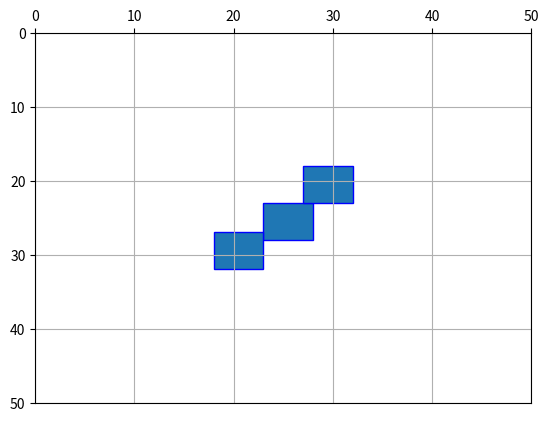

Python code for this plot:
from dataclasses import dataclass 
from typing import Optional, Tuple
from enum import Enum 
import math 

import matplotlib.pyplot as plt
import matplotlib.patches as patches

class CompType(Enum):
    MICROCONTROLLER = 1
    USBCONNECTOR = 2
    MICROBUS = 3
    CRYSTAL = 4

@dataclass 
class Component:
    base_w: int 
    base_h: int 
    edge: bool 
    KOZ: Optional[Tuple]
    proximity: Optional[CompType]
    parallel: Optional[CompType]
    x: Optional[int]
    y: Optional[int]
    placed: bool = False 

    def __init__(self, width, height, comptype):
        self.w = width
        self.h = height
        self.comptype = comptype 
        
        match self.comptype:
            case CompType.MICROCONTROLLER:
                self.edge = False
                self.KOZ = None
                self.proximity = None
                self.parallel = None 
            case CompType.USBCONNECTOR:
                self.edge = True
                self.KOZ = (10, 15)
                self.proximity = None
                self.parallel = None
            case CompType.MICROBUS:
                self.edge = True
                self.KOZ = None 
                self.proximity = None 
                self.parallel = CompType.MICROBUS 
            case CompType.CRYSTAL:
                self.edge = False 
                self.KOZ = None 
                self.proximity = CompType.MICROCONTROLLER 
                self.parallel = None 

    def active_constraints(self) -> int:
        return sum(
                1
                for c in (self.edge, self.KOZ, self.proximity, self.parallel)
                if c not in (False, None)
        )

# helper geometric functions
def get_center(c):
    return (c.x + c.w/2, c.y + c.h/2)

def distance(p1, p2):
    return math.sqrt((p2[0] - p1[0])**2 + (p2[1] - p1[1])**2)

placed: list[Component] = []
occupied_rects = []

def algo(components: list[Component], board_dims: Tuple[int]):

    for c in components:
        candidates = gen_candidates(c, board_dims)
        print("Candidates for " + str(c.comptype) + ": " + str(candidates))
        if(len(candidates) > 0):
            min_com = min(candidates, key= lambda cand: see_com((cand[0], cand[1], c.w, c.h), board_dims, placed))
            print(min_com)
            place(c, min_com)
#        else:
#            print("No possible positions found for component type " + str(c.comptype))
#            print("Exiting program...")
#            exit()


# generate possible position candidates for a component given the constraints 
def gen_candidates(c: Component, board_dims: Tuple[int]) -> list:
    candidates: list[Tuple[int]] = []

    # if 0 constraints, prefer central placement 
    if (c.active_constraints() == 0):
        cx = board_dims[0]//2 
        cy = board_dims[1]//2 
        
        if(check_overlap_comp((cx, cy, c.w, c.h), placed)): # center is unoccupied
            candidates.append((cx - c.w//2, cy - c.h//2))
        else: # center is occupied, generate candidates around the center 
            angles = [0, 90, 180, 270, 45, 135, 225, 315]
            r = 6
            found = 0

            while(found <= 0):
                for a in angles:
                    rad = math.radians(a)
                    px = int(cx + (r*math.cos(rad)))
                    py = int(cy + (r*math.sin(rad)))

                    if (check_overlap_comp((px, py, c.w, c.h), placed)):
                        candidates.append((px - c.w//2, py - c.h//2))
                        found += 1
                r += 2 
        return candidates 

        
    # edge constraint 

    # proximity constraint 

    # parallel constraint

    return candidates 

# calculate COM score for a candidate 
def see_com(rect: Tuple[int], board_dims: Tuple[int], placements: list[Component]) -> int:
    board_center = (board_dims[0]/2, board_dims[1]/2)
    x, y, w, h = rect 
    com_x = sum(get_center(c)[0] for c in placements)
    com_x += x+w/2 
    com_x = com_x / (len(placements)+1)

    com_y = sum(get_center(c)[1] for c in placements)
    com_y += y+h/2 
    com_y = com_y / (len(placements)+1) 

    return distance((com_x, com_y), board_center)  


# global constraints checks

def in_bounds(c, board_dims):
    bx, by = board_dims 
    return not (c.x >= 0 and c.y >= 0 and
                c.x + c.w <= bx and 
                c.y + c.h <= by)

def check_overlap_comp(point, placements: list):
    x, y, w, h = point 
    for i in range(len(placements)):
        c = placements[i]
        if not (x + w <= c.x or x >= c.x + c.w or y + h <= c.y or y >= c.y + c.h):
            return False
    return True


def place(c: Component, point: Tuple):
    print("Placing " + str(c.comptype) + " at " + str(point))
    (x,y) = point

    p1 = (int(x), int(y)) # top left point 
    p2 = (int(x+c.w), int(y)) # top right point 
    p3 = (int(x), int(y+c.h)) # bottom left point 
    p4 = (int(x+c.w), int(y+c.h)) # bottom right point 
    print("\tp1: " + str(p1))
    print("\tp2: " + str(p2))
    print("\tp3: " + str(p3))
    print("\tp4: " + str(p4))

    c.x = x 
    c.y = y 
    occupied_rects.append((c.x, c.y, c.w, c.h))
    placed.append(c)
    

def visualize(rectangles):
    fig, ax = plt.subplots()
    ax.set_xlim(0, 50)
    ax.set_ylim(0, 50)

    for r in rectangles:
        # Get the bottom-left corner and the dimensions
        width = r[2]
        height = r[3]

        # Create the Rectangle patch
        rect = patches.Rectangle(
            (r[0], r[1]),
            width,
            height,
            linewidth=1,
            edgecolor='b'
        )

        # Add the patch to the axes
        ax.add_patch(rect)

    ax.invert_yaxis()
    ax.tick_params(top=True, labeltop=True, bottom=False, labelbottom=False)
    plt.grid()
    plt.show()

if __name__ == "__main__":
    components = []
    
    components.append(Component(5, 5, CompType.USBCONNECTOR))
    components.append(Component(5, 15, CompType.MICROBUS))
    components.append(Component(5, 5, CompType.MICROCONTROLLER))
    components.append(Component(5, 5, CompType.MICROCONTROLLER))
    components.append(Component(5, 5, CompType.MICROCONTROLLER))
    components.append(Component(5, 15, CompType.MICROBUS))
    components.append(Component(5, 5, CompType.CRYSTAL))

    components.sort(key=lambda obj: obj.active_constraints())

    algo(components, (50, 50))

    visualize(occupied_rects)



